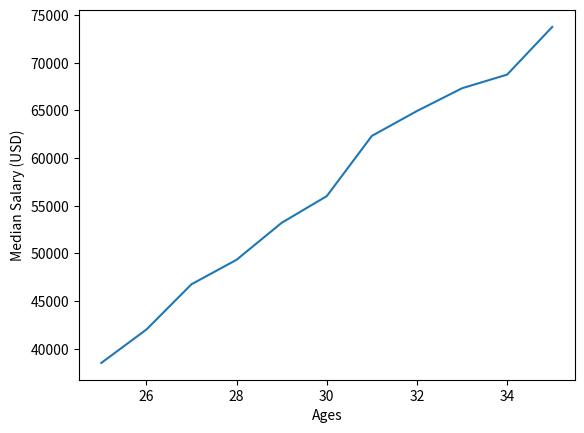

Reproduce this figure in Python.
from matplotlib import pyplot as plt

# Median Developer Salaries by Age
dev_x = [25, 26, 27, 28, 29, 30, 31, 32, 33, 34, 35]

dev_y = [38496, 42000, 46752, 49320, 53200,
         56000, 62316, 64928, 67317, 68748, 73752]

plt.plot(dev_x, dev_y)
plt.xlabel('Ages')
plt.ylabel('Median Salary (USD)')